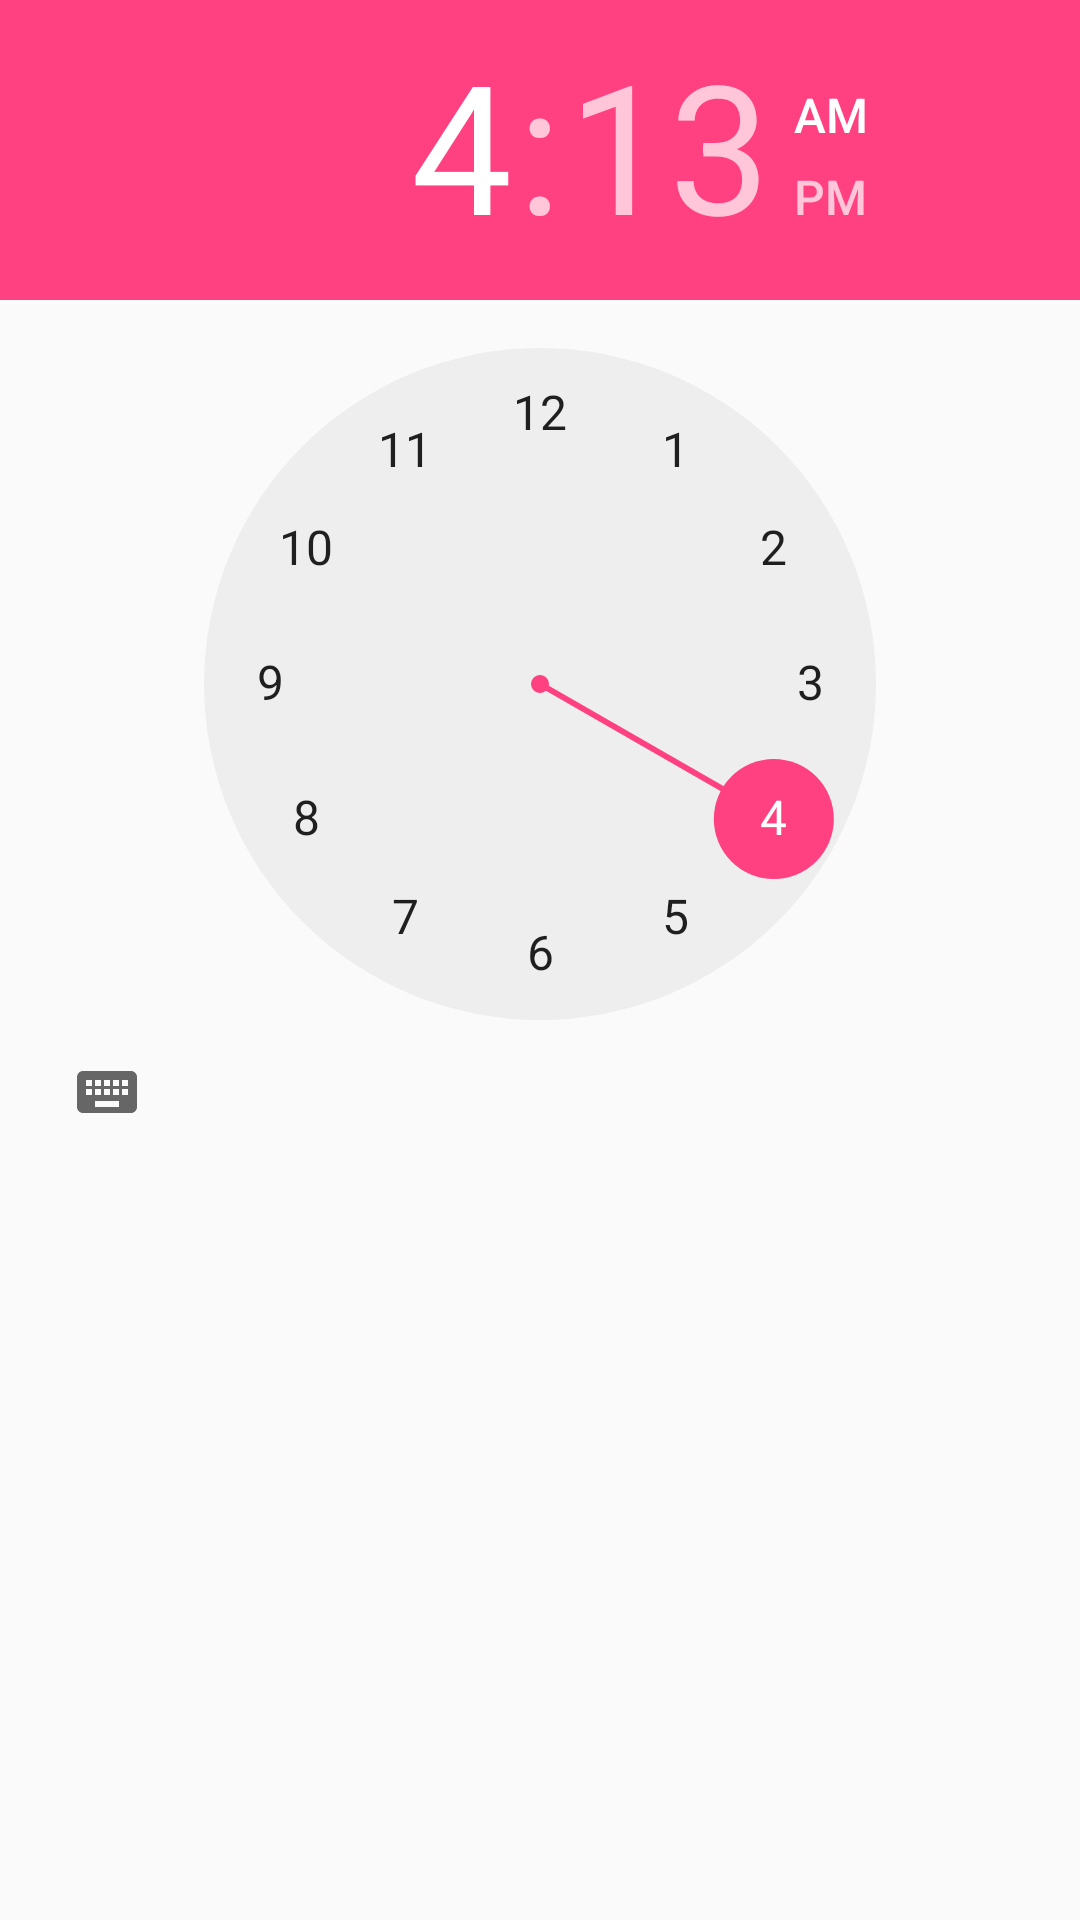

Layout XML and referenced resources for this Android screen:
<!-- AndroidManifest.xml: application theme AppTheme -->
<!-- res/layout/activity_main.xml -->
<?xml version="1.0" encoding="utf-8"?>
<RelativeLayout xmlns:android="http://schemas.android.com/apk/res/android"
    xmlns:tools="http://schemas.android.com/tools"
    android:id="@+id/activity_main"
    android:layout_width="match_parent"
    android:layout_height="match_parent"
    android:paddingBottom="@dimen/activity_vertical_margin"
    android:paddingLeft="@dimen/activity_horizontal_margin"
    android:paddingRight="@dimen/activity_horizontal_margin"
    android:paddingTop="@dimen/activity_vertical_margin"
    tools:context="com.hackathon.hophacks2017sadalarm.MainActivity">

    <TimePicker
        android:layout_width="wrap_content"
        android:layout_height="wrap_content"
        android:id="@+id/timePicker" />
</RelativeLayout>
<!-- resources referenced by this layout -->
<resources>
  <style name="AppTheme" parent="Theme.AppCompat.Light.DarkActionBar">
          
          <item name="colorPrimary">@color/colorPrimary</item>
          <item name="colorPrimaryDark">@color/colorPrimaryDark</item>
          <item name="colorAccent">@color/colorAccent</item>
      </style>
  <color name="colorPrimary">#3F51B5</color>
  <color name="colorPrimaryDark">#303F9F</color>
  <color name="colorAccent">#FF4081</color>
</resources>
